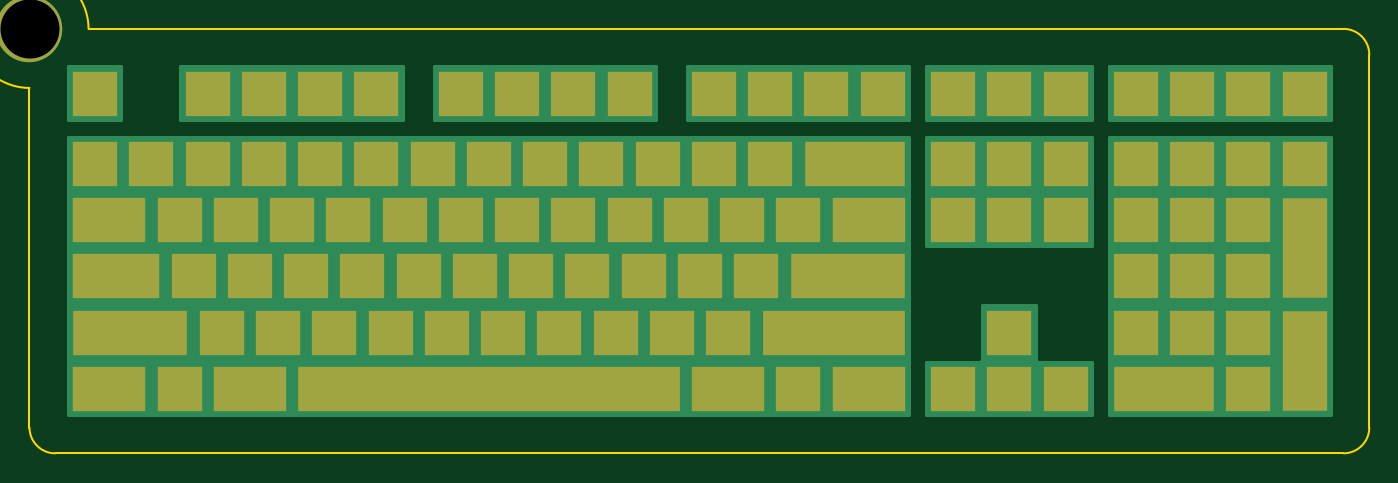
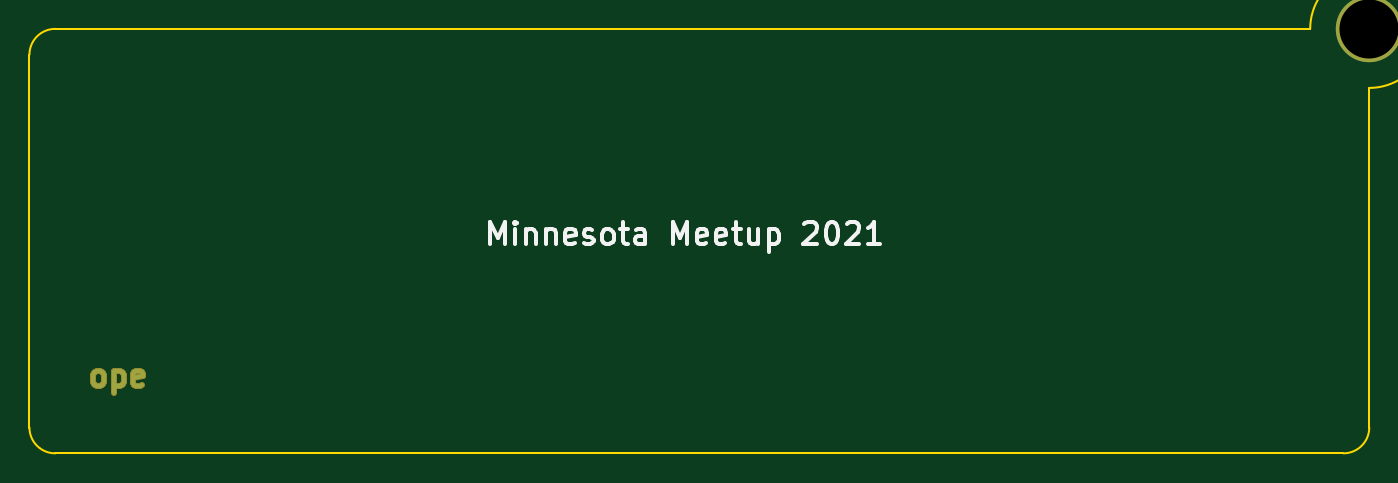
Circuit board: 11 layer files. Board 90.8 x 28.8 mm.
- bottom_copper: PCB-Keychains-B_Cu.gbr (1791 bytes)
- bottom_mask: PCB-Keychains-B_Mask.gbr (1692 bytes)
- paste: PCB-Keychains-B_Paste.gbr (514 bytes)
- bottom_silk: PCB-Keychains-B_SilkS.gbr (5814 bytes)
- outline: PCB-Keychains-Edge_Cuts.gbr (1060 bytes)
- top_copper: PCB-Keychains-F_Cu.gbr (5147 bytes)
- top_mask: PCB-Keychains-F_Mask.gbr (3618 bytes)
- paste: PCB-Keychains-F_Paste.gbr (514 bytes)
- top_silk: PCB-Keychains-F_SilkS.gbr (515 bytes)
- drill: PCB-Keychains-NPTH.drl (304 bytes)
- drill: PCB-Keychains-PTH.drl (327 bytes)

=== bottom_copper: PCB-Keychains-B_Cu.gbr ===
G04 #@! TF.GenerationSoftware,KiCad,Pcbnew,(5.1.10-1-10_14)*
G04 #@! TF.CreationDate,2021-08-20T11:59:54-05:00*
G04 #@! TF.ProjectId,PCB-Keychains,5043422d-4b65-4796-9368-61696e732e6b,rev?*
G04 #@! TF.SameCoordinates,Original*
G04 #@! TF.FileFunction,Copper,L2,Bot*
G04 #@! TF.FilePolarity,Positive*
%FSLAX46Y46*%
G04 Gerber Fmt 4.6, Leading zero omitted, Abs format (unit mm)*
G04 Created by KiCad (PCBNEW (5.1.10-1-10_14)) date 2021-08-20 11:59:54*
%MOMM*%
%LPD*%
G01*
G04 APERTURE LIST*
G04 #@! TA.AperFunction,NonConductor*
%ADD10C,0.250000*%
G04 #@! TD*
G04 #@! TA.AperFunction,ComponentPad*
%ADD11C,4.500000*%
G04 #@! TD*
G04 APERTURE END LIST*
D10*
X98869821Y-159814821D02*
X99012678Y-159743392D01*
X99084107Y-159671964D01*
X99155535Y-159529107D01*
X99155535Y-159100535D01*
X99084107Y-158957678D01*
X99012678Y-158886250D01*
X98869821Y-158814821D01*
X98655535Y-158814821D01*
X98512678Y-158886250D01*
X98441250Y-158957678D01*
X98369821Y-159100535D01*
X98369821Y-159529107D01*
X98441250Y-159671964D01*
X98512678Y-159743392D01*
X98655535Y-159814821D01*
X98869821Y-159814821D01*
X97726964Y-158814821D02*
X97726964Y-160314821D01*
X97726964Y-158886250D02*
X97584107Y-158814821D01*
X97298392Y-158814821D01*
X97155535Y-158886250D01*
X97084107Y-158957678D01*
X97012678Y-159100535D01*
X97012678Y-159529107D01*
X97084107Y-159671964D01*
X97155535Y-159743392D01*
X97298392Y-159814821D01*
X97584107Y-159814821D01*
X97726964Y-159743392D01*
X95798392Y-159743392D02*
X95941250Y-159814821D01*
X96226964Y-159814821D01*
X96369821Y-159743392D01*
X96441250Y-159600535D01*
X96441250Y-159029107D01*
X96369821Y-158886250D01*
X96226964Y-158814821D01*
X95941250Y-158814821D01*
X95798392Y-158886250D01*
X95726964Y-159029107D01*
X95726964Y-159171964D01*
X96441250Y-159314821D01*
D11*
X12691250Y-135636250D03*
M02*

=== bottom_mask: PCB-Keychains-B_Mask.gbr ===
G04 #@! TF.GenerationSoftware,KiCad,Pcbnew,(5.1.10-1-10_14)*
G04 #@! TF.CreationDate,2021-08-20T11:59:55-05:00*
G04 #@! TF.ProjectId,PCB-Keychains,5043422d-4b65-4796-9368-61696e732e6b,rev?*
G04 #@! TF.SameCoordinates,Original*
G04 #@! TF.FileFunction,Soldermask,Bot*
G04 #@! TF.FilePolarity,Negative*
%FSLAX46Y46*%
G04 Gerber Fmt 4.6, Leading zero omitted, Abs format (unit mm)*
G04 Created by KiCad (PCBNEW (5.1.10-1-10_14)) date 2021-08-20 11:59:55*
%MOMM*%
%LPD*%
G01*
G04 APERTURE LIST*
%ADD10C,0.375000*%
%ADD11C,4.500000*%
G04 APERTURE END LIST*
D10*
X98869821Y-159814821D02*
X99012678Y-159743392D01*
X99084107Y-159671964D01*
X99155535Y-159529107D01*
X99155535Y-159100535D01*
X99084107Y-158957678D01*
X99012678Y-158886250D01*
X98869821Y-158814821D01*
X98655535Y-158814821D01*
X98512678Y-158886250D01*
X98441250Y-158957678D01*
X98369821Y-159100535D01*
X98369821Y-159529107D01*
X98441250Y-159671964D01*
X98512678Y-159743392D01*
X98655535Y-159814821D01*
X98869821Y-159814821D01*
X97726964Y-158814821D02*
X97726964Y-160314821D01*
X97726964Y-158886250D02*
X97584107Y-158814821D01*
X97298392Y-158814821D01*
X97155535Y-158886250D01*
X97084107Y-158957678D01*
X97012678Y-159100535D01*
X97012678Y-159529107D01*
X97084107Y-159671964D01*
X97155535Y-159743392D01*
X97298392Y-159814821D01*
X97584107Y-159814821D01*
X97726964Y-159743392D01*
X95798392Y-159743392D02*
X95941250Y-159814821D01*
X96226964Y-159814821D01*
X96369821Y-159743392D01*
X96441250Y-159600535D01*
X96441250Y-159029107D01*
X96369821Y-158886250D01*
X96226964Y-158814821D01*
X95941250Y-158814821D01*
X95798392Y-158886250D01*
X95726964Y-159029107D01*
X95726964Y-159171964D01*
X96441250Y-159314821D01*
D11*
X12691250Y-135636250D03*
M02*

=== paste: PCB-Keychains-B_Paste.gbr ===
G04 #@! TF.GenerationSoftware,KiCad,Pcbnew,(5.1.10-1-10_14)*
G04 #@! TF.CreationDate,2021-08-20T11:59:54-05:00*
G04 #@! TF.ProjectId,PCB-Keychains,5043422d-4b65-4796-9368-61696e732e6b,rev?*
G04 #@! TF.SameCoordinates,Original*
G04 #@! TF.FileFunction,Paste,Bot*
G04 #@! TF.FilePolarity,Positive*
%FSLAX46Y46*%
G04 Gerber Fmt 4.6, Leading zero omitted, Abs format (unit mm)*
G04 Created by KiCad (PCBNEW (5.1.10-1-10_14)) date 2021-08-20 11:59:55*
%MOMM*%
%LPD*%
G01*
G04 APERTURE LIST*
G04 APERTURE END LIST*
M02*

=== bottom_silk: PCB-Keychains-B_SilkS.gbr ===
G04 #@! TF.GenerationSoftware,KiCad,Pcbnew,(5.1.10-1-10_14)*
G04 #@! TF.CreationDate,2021-08-20T11:59:55-05:00*
G04 #@! TF.ProjectId,PCB-Keychains,5043422d-4b65-4796-9368-61696e732e6b,rev?*
G04 #@! TF.SameCoordinates,Original*
G04 #@! TF.FileFunction,Legend,Bot*
G04 #@! TF.FilePolarity,Positive*
%FSLAX46Y46*%
G04 Gerber Fmt 4.6, Leading zero omitted, Abs format (unit mm)*
G04 Created by KiCad (PCBNEW (5.1.10-1-10_14)) date 2021-08-20 11:59:55*
%MOMM*%
%LPD*%
G01*
G04 APERTURE LIST*
%ADD10C,0.300000*%
G04 APERTURE END LIST*
D10*
X72233571Y-150221071D02*
X72233571Y-148721071D01*
X71733571Y-149792500D01*
X71233571Y-148721071D01*
X71233571Y-150221071D01*
X70519285Y-150221071D02*
X70519285Y-149221071D01*
X70519285Y-148721071D02*
X70590714Y-148792500D01*
X70519285Y-148863928D01*
X70447857Y-148792500D01*
X70519285Y-148721071D01*
X70519285Y-148863928D01*
X69805000Y-149221071D02*
X69805000Y-150221071D01*
X69805000Y-149363928D02*
X69733571Y-149292500D01*
X69590714Y-149221071D01*
X69376428Y-149221071D01*
X69233571Y-149292500D01*
X69162142Y-149435357D01*
X69162142Y-150221071D01*
X68447857Y-149221071D02*
X68447857Y-150221071D01*
X68447857Y-149363928D02*
X68376428Y-149292500D01*
X68233571Y-149221071D01*
X68019285Y-149221071D01*
X67876428Y-149292500D01*
X67805000Y-149435357D01*
X67805000Y-150221071D01*
X66519285Y-150149642D02*
X66662142Y-150221071D01*
X66947857Y-150221071D01*
X67090714Y-150149642D01*
X67162142Y-150006785D01*
X67162142Y-149435357D01*
X67090714Y-149292500D01*
X66947857Y-149221071D01*
X66662142Y-149221071D01*
X66519285Y-149292500D01*
X66447857Y-149435357D01*
X66447857Y-149578214D01*
X67162142Y-149721071D01*
X65876428Y-150149642D02*
X65733571Y-150221071D01*
X65447857Y-150221071D01*
X65305000Y-150149642D01*
X65233571Y-150006785D01*
X65233571Y-149935357D01*
X65305000Y-149792500D01*
X65447857Y-149721071D01*
X65662142Y-149721071D01*
X65805000Y-149649642D01*
X65876428Y-149506785D01*
X65876428Y-149435357D01*
X65805000Y-149292500D01*
X65662142Y-149221071D01*
X65447857Y-149221071D01*
X65305000Y-149292500D01*
X64376428Y-150221071D02*
X64519285Y-150149642D01*
X64590714Y-150078214D01*
X64662142Y-149935357D01*
X64662142Y-149506785D01*
X64590714Y-149363928D01*
X64519285Y-149292500D01*
X64376428Y-149221071D01*
X64162142Y-149221071D01*
X64019285Y-149292500D01*
X63947857Y-149363928D01*
X63876428Y-149506785D01*
X63876428Y-149935357D01*
X63947857Y-150078214D01*
X64019285Y-150149642D01*
X64162142Y-150221071D01*
X64376428Y-150221071D01*
X63447857Y-149221071D02*
X62876428Y-149221071D01*
X63233571Y-148721071D02*
X63233571Y-150006785D01*
X63162142Y-150149642D01*
X63019285Y-150221071D01*
X62876428Y-150221071D01*
X61733571Y-150221071D02*
X61733571Y-149435357D01*
X61805000Y-149292500D01*
X61947857Y-149221071D01*
X62233571Y-149221071D01*
X62376428Y-149292500D01*
X61733571Y-150149642D02*
X61876428Y-150221071D01*
X62233571Y-150221071D01*
X62376428Y-150149642D01*
X62447857Y-150006785D01*
X62447857Y-149863928D01*
X62376428Y-149721071D01*
X62233571Y-149649642D01*
X61876428Y-149649642D01*
X61733571Y-149578214D01*
X59876428Y-150221071D02*
X59876428Y-148721071D01*
X59376428Y-149792500D01*
X58876428Y-148721071D01*
X58876428Y-150221071D01*
X57590714Y-150149642D02*
X57733571Y-150221071D01*
X58019285Y-150221071D01*
X58162142Y-150149642D01*
X58233571Y-150006785D01*
X58233571Y-149435357D01*
X58162142Y-149292500D01*
X58019285Y-149221071D01*
X57733571Y-149221071D01*
X57590714Y-149292500D01*
X57519285Y-149435357D01*
X57519285Y-149578214D01*
X58233571Y-149721071D01*
X56305000Y-150149642D02*
X56447857Y-150221071D01*
X56733571Y-150221071D01*
X56876428Y-150149642D01*
X56947857Y-150006785D01*
X56947857Y-149435357D01*
X56876428Y-149292500D01*
X56733571Y-149221071D01*
X56447857Y-149221071D01*
X56305000Y-149292500D01*
X56233571Y-149435357D01*
X56233571Y-149578214D01*
X56947857Y-149721071D01*
X55805000Y-149221071D02*
X55233571Y-149221071D01*
X55590714Y-148721071D02*
X55590714Y-150006785D01*
X55519285Y-150149642D01*
X55376428Y-150221071D01*
X55233571Y-150221071D01*
X54090714Y-149221071D02*
X54090714Y-150221071D01*
X54733571Y-149221071D02*
X54733571Y-150006785D01*
X54662142Y-150149642D01*
X54519285Y-150221071D01*
X54305000Y-150221071D01*
X54162142Y-150149642D01*
X54090714Y-150078214D01*
X53376428Y-149221071D02*
X53376428Y-150721071D01*
X53376428Y-149292500D02*
X53233571Y-149221071D01*
X52947857Y-149221071D01*
X52805000Y-149292500D01*
X52733571Y-149363928D01*
X52662142Y-149506785D01*
X52662142Y-149935357D01*
X52733571Y-150078214D01*
X52805000Y-150149642D01*
X52947857Y-150221071D01*
X53233571Y-150221071D01*
X53376428Y-150149642D01*
X50947857Y-148863928D02*
X50876428Y-148792500D01*
X50733571Y-148721071D01*
X50376428Y-148721071D01*
X50233571Y-148792500D01*
X50162142Y-148863928D01*
X50090714Y-149006785D01*
X50090714Y-149149642D01*
X50162142Y-149363928D01*
X51019285Y-150221071D01*
X50090714Y-150221071D01*
X49162142Y-148721071D02*
X49019285Y-148721071D01*
X48876428Y-148792500D01*
X48805000Y-148863928D01*
X48733571Y-149006785D01*
X48662142Y-149292500D01*
X48662142Y-149649642D01*
X48733571Y-149935357D01*
X48805000Y-150078214D01*
X48876428Y-150149642D01*
X49019285Y-150221071D01*
X49162142Y-150221071D01*
X49305000Y-150149642D01*
X49376428Y-150078214D01*
X49447857Y-149935357D01*
X49519285Y-149649642D01*
X49519285Y-149292500D01*
X49447857Y-149006785D01*
X49376428Y-148863928D01*
X49305000Y-148792500D01*
X49162142Y-148721071D01*
X48090714Y-148863928D02*
X48019285Y-148792500D01*
X47876428Y-148721071D01*
X47519285Y-148721071D01*
X47376428Y-148792500D01*
X47305000Y-148863928D01*
X47233571Y-149006785D01*
X47233571Y-149149642D01*
X47305000Y-149363928D01*
X48162142Y-150221071D01*
X47233571Y-150221071D01*
X45805000Y-150221071D02*
X46662142Y-150221071D01*
X46233571Y-150221071D02*
X46233571Y-148721071D01*
X46376428Y-148935357D01*
X46519285Y-149078214D01*
X46662142Y-149149642D01*
M02*

=== outline: PCB-Keychains-Edge_Cuts.gbr ===
G04 #@! TF.GenerationSoftware,KiCad,Pcbnew,(5.1.10-1-10_14)*
G04 #@! TF.CreationDate,2021-08-20T11:59:55-05:00*
G04 #@! TF.ProjectId,PCB-Keychains,5043422d-4b65-4796-9368-61696e732e6b,rev?*
G04 #@! TF.SameCoordinates,Original*
G04 #@! TF.FileFunction,Profile,NP*
%FSLAX46Y46*%
G04 Gerber Fmt 4.6, Leading zero omitted, Abs format (unit mm)*
G04 Created by KiCad (PCBNEW (5.1.10-1-10_14)) date 2021-08-20 11:59:55*
%MOMM*%
%LPD*%
G01*
G04 APERTURE LIST*
G04 #@! TA.AperFunction,Profile*
%ADD10C,0.150000*%
G04 #@! TD*
G04 APERTURE END LIST*
D10*
X14441250Y-164386250D02*
G75*
G02*
X12691250Y-162636250I0J1750000D01*
G01*
X103441250Y-162636250D02*
G75*
G02*
X101691250Y-164386250I-1750000J0D01*
G01*
X101691250Y-135636250D02*
G75*
G02*
X103441250Y-137386250I0J-1750000D01*
G01*
X12691250Y-139636250D02*
G75*
G02*
X16691250Y-135636250I0J4000000D01*
G01*
X103441250Y-137386250D02*
X103441250Y-162636250D01*
X16691250Y-135636250D02*
X101691250Y-135636250D01*
X12691250Y-162636250D02*
X12691250Y-139636250D01*
X101691250Y-164386250D02*
X14441250Y-164386250D01*
M02*

=== top_copper: PCB-Keychains-F_Cu.gbr ===
G04 #@! TF.GenerationSoftware,KiCad,Pcbnew,(5.1.10-1-10_14)*
G04 #@! TF.CreationDate,2021-08-20T11:59:54-05:00*
G04 #@! TF.ProjectId,PCB-Keychains,5043422d-4b65-4796-9368-61696e732e6b,rev?*
G04 #@! TF.SameCoordinates,Original*
G04 #@! TF.FileFunction,Copper,L1,Top*
G04 #@! TF.FilePolarity,Positive*
%FSLAX46Y46*%
G04 Gerber Fmt 4.6, Leading zero omitted, Abs format (unit mm)*
G04 Created by KiCad (PCBNEW (5.1.10-1-10_14)) date 2021-08-20 11:59:54*
%MOMM*%
%LPD*%
G01*
G04 APERTURE LIST*
G04 #@! TA.AperFunction,ComponentPad*
%ADD10C,4.500000*%
G04 #@! TD*
G04 #@! TA.AperFunction,NonConductor*
%ADD11C,0.254000*%
G04 #@! TD*
G04 #@! TA.AperFunction,NonConductor*
%ADD12C,0.100000*%
G04 #@! TD*
G04 APERTURE END LIST*
D10*
X12691250Y-135636250D03*
D11*
X80835500Y-158115000D02*
X80837940Y-158139776D01*
X80845167Y-158163601D01*
X80856903Y-158185557D01*
X80872697Y-158204803D01*
X80891943Y-158220597D01*
X80913899Y-158232333D01*
X80937724Y-158239560D01*
X80962500Y-158242000D01*
X84645500Y-158242000D01*
X84645500Y-161798000D01*
X73469500Y-161798000D01*
X73469500Y-158242000D01*
X77152500Y-158242000D01*
X77177276Y-158239560D01*
X77201101Y-158232333D01*
X77223057Y-158220597D01*
X77242303Y-158204803D01*
X77258097Y-158185557D01*
X77269833Y-158163601D01*
X77277060Y-158139776D01*
X77279500Y-158115000D01*
X77279500Y-154432000D01*
X80835500Y-154432000D01*
X80835500Y-158115000D01*
G04 #@! TA.AperFunction,NonConductor*
D12*
G36*
X80835500Y-158115000D02*
G01*
X80837940Y-158139776D01*
X80845167Y-158163601D01*
X80856903Y-158185557D01*
X80872697Y-158204803D01*
X80891943Y-158220597D01*
X80913899Y-158232333D01*
X80937724Y-158239560D01*
X80962500Y-158242000D01*
X84645500Y-158242000D01*
X84645500Y-161798000D01*
X73469500Y-161798000D01*
X73469500Y-158242000D01*
X77152500Y-158242000D01*
X77177276Y-158239560D01*
X77201101Y-158232333D01*
X77223057Y-158220597D01*
X77242303Y-158204803D01*
X77258097Y-158185557D01*
X77269833Y-158163601D01*
X77277060Y-158139776D01*
X77279500Y-158115000D01*
X77279500Y-154432000D01*
X80835500Y-154432000D01*
X80835500Y-158115000D01*
G37*
G04 #@! TD.AperFunction*
D11*
X37973000Y-141795500D02*
X22987000Y-141795500D01*
X22987000Y-138239500D01*
X37973000Y-138239500D01*
X37973000Y-141795500D01*
G04 #@! TA.AperFunction,NonConductor*
D12*
G36*
X37973000Y-141795500D02*
G01*
X22987000Y-141795500D01*
X22987000Y-138239500D01*
X37973000Y-138239500D01*
X37973000Y-141795500D01*
G37*
G04 #@! TD.AperFunction*
D11*
X18923000Y-141795500D02*
X15367000Y-141795500D01*
X15367000Y-138239500D01*
X18923000Y-138239500D01*
X18923000Y-141795500D01*
G04 #@! TA.AperFunction,NonConductor*
D12*
G36*
X18923000Y-141795500D02*
G01*
X15367000Y-141795500D01*
X15367000Y-138239500D01*
X18923000Y-138239500D01*
X18923000Y-141795500D01*
G37*
G04 #@! TD.AperFunction*
D11*
X55118000Y-141795500D02*
X40132000Y-141795500D01*
X40132000Y-138239500D01*
X55118000Y-138239500D01*
X55118000Y-141795500D01*
G04 #@! TA.AperFunction,NonConductor*
D12*
G36*
X55118000Y-141795500D02*
G01*
X40132000Y-141795500D01*
X40132000Y-138239500D01*
X55118000Y-138239500D01*
X55118000Y-141795500D01*
G37*
G04 #@! TD.AperFunction*
D11*
X72263000Y-141795500D02*
X57277000Y-141795500D01*
X57277000Y-138239500D01*
X72263000Y-138239500D01*
X72263000Y-141795500D01*
G04 #@! TA.AperFunction,NonConductor*
D12*
G36*
X72263000Y-141795500D02*
G01*
X57277000Y-141795500D01*
X57277000Y-138239500D01*
X72263000Y-138239500D01*
X72263000Y-141795500D01*
G37*
G04 #@! TD.AperFunction*
D11*
X84645500Y-141795500D02*
X73469500Y-141795500D01*
X73469500Y-138239500D01*
X84645500Y-138239500D01*
X84645500Y-141795500D01*
G04 #@! TA.AperFunction,NonConductor*
D12*
G36*
X84645500Y-141795500D02*
G01*
X73469500Y-141795500D01*
X73469500Y-138239500D01*
X84645500Y-138239500D01*
X84645500Y-141795500D01*
G37*
G04 #@! TD.AperFunction*
D11*
X84645500Y-150368000D02*
X73469500Y-150368000D01*
X73469500Y-143002000D01*
X84645500Y-143002000D01*
X84645500Y-150368000D01*
G04 #@! TA.AperFunction,NonConductor*
D12*
G36*
X84645500Y-150368000D02*
G01*
X73469500Y-150368000D01*
X73469500Y-143002000D01*
X84645500Y-143002000D01*
X84645500Y-150368000D01*
G37*
G04 #@! TD.AperFunction*
D11*
X100838000Y-161798000D02*
X85852000Y-161798000D01*
X85852000Y-143002000D01*
X100838000Y-143002000D01*
X100838000Y-161798000D01*
G04 #@! TA.AperFunction,NonConductor*
D12*
G36*
X100838000Y-161798000D02*
G01*
X85852000Y-161798000D01*
X85852000Y-143002000D01*
X100838000Y-143002000D01*
X100838000Y-161798000D01*
G37*
G04 #@! TD.AperFunction*
D11*
X100838000Y-141795500D02*
X85852000Y-141795500D01*
X85852000Y-138239500D01*
X100838000Y-138239500D01*
X100838000Y-141795500D01*
G04 #@! TA.AperFunction,NonConductor*
D12*
G36*
X100838000Y-141795500D02*
G01*
X85852000Y-141795500D01*
X85852000Y-138239500D01*
X100838000Y-138239500D01*
X100838000Y-141795500D01*
G37*
G04 #@! TD.AperFunction*
D11*
X72263000Y-161798000D02*
X15367000Y-161798000D01*
X15367000Y-143002000D01*
X72263000Y-143002000D01*
X72263000Y-161798000D01*
G04 #@! TA.AperFunction,NonConductor*
D12*
G36*
X72263000Y-161798000D02*
G01*
X15367000Y-161798000D01*
X15367000Y-143002000D01*
X72263000Y-143002000D01*
X72263000Y-161798000D01*
G37*
G04 #@! TD.AperFunction*
M02*

=== top_mask: PCB-Keychains-F_Mask.gbr ===
G04 #@! TF.GenerationSoftware,KiCad,Pcbnew,(5.1.10-1-10_14)*
G04 #@! TF.CreationDate,2021-08-20T11:59:55-05:00*
G04 #@! TF.ProjectId,PCB-Keychains,5043422d-4b65-4796-9368-61696e732e6b,rev?*
G04 #@! TF.SameCoordinates,Original*
G04 #@! TF.FileFunction,Soldermask,Top*
G04 #@! TF.FilePolarity,Negative*
%FSLAX46Y46*%
G04 Gerber Fmt 4.6, Leading zero omitted, Abs format (unit mm)*
G04 Created by KiCad (PCBNEW (5.1.10-1-10_14)) date 2021-08-20 11:59:55*
%MOMM*%
%LPD*%
G01*
G04 APERTURE LIST*
%ADD10C,4.500000*%
%ADD11R,3.000000X3.000000*%
%ADD12R,3.000000X6.810000*%
%ADD13R,4.905000X3.000000*%
%ADD14R,7.762500X3.000000*%
%ADD15R,5.857500X3.000000*%
%ADD16R,6.810000X3.000000*%
%ADD17R,25.860000X3.000000*%
%ADD18R,9.667500X3.000000*%
G04 APERTURE END LIST*
D10*
X12691250Y-135636250D03*
D11*
X87630000Y-140017500D03*
X95250000Y-140017500D03*
X91440000Y-140017500D03*
X99060000Y-140017500D03*
X95250000Y-152400000D03*
X95250000Y-144780000D03*
X95250000Y-156210000D03*
X99060000Y-144780000D03*
X87630000Y-152400000D03*
X91440000Y-156210000D03*
X87630000Y-148590000D03*
X91440000Y-152400000D03*
D12*
X99060000Y-158115000D03*
D11*
X87630000Y-144780000D03*
X95250000Y-148590000D03*
X87630000Y-156210000D03*
X95250000Y-160020000D03*
D12*
X99060000Y-150495000D03*
D11*
X91440000Y-144780000D03*
X91440000Y-148590000D03*
X55245000Y-144780000D03*
X24765000Y-144780000D03*
X36195000Y-144780000D03*
X28575000Y-144780000D03*
X32385000Y-144780000D03*
X43815000Y-144780000D03*
X40005000Y-144780000D03*
X51435000Y-144780000D03*
X62865000Y-144780000D03*
X34290000Y-148590000D03*
D13*
X18097500Y-148590000D03*
D11*
X22860000Y-148590000D03*
X58102500Y-152400000D03*
X49530000Y-148590000D03*
X59055000Y-144780000D03*
X27622500Y-152400000D03*
X26670000Y-148590000D03*
X50482500Y-152400000D03*
X64770000Y-148590000D03*
X38100000Y-148590000D03*
X57150000Y-148590000D03*
D13*
X69532500Y-148590000D03*
D11*
X53340000Y-148590000D03*
D14*
X68103750Y-152400000D03*
D11*
X35242500Y-152400000D03*
X41910000Y-148590000D03*
X30480000Y-148590000D03*
X45720000Y-148590000D03*
X60960000Y-148590000D03*
D15*
X18573750Y-152400000D03*
D11*
X23812500Y-152400000D03*
X61912500Y-152400000D03*
X31432500Y-152400000D03*
X46672500Y-152400000D03*
X47625000Y-144780000D03*
X54292500Y-152400000D03*
X42862500Y-152400000D03*
D16*
X68580000Y-144780000D03*
D11*
X79057500Y-148590000D03*
X75247500Y-160020000D03*
X48577500Y-156210000D03*
X17145000Y-144780000D03*
X60007500Y-156210000D03*
D13*
X18097500Y-160020000D03*
D11*
X79057500Y-140017500D03*
D17*
X43815000Y-160020000D03*
D13*
X60007500Y-160020000D03*
D11*
X41910000Y-140017500D03*
X44767500Y-156210000D03*
X82867500Y-148590000D03*
X79057500Y-160020000D03*
X29527500Y-156210000D03*
X40957500Y-156210000D03*
D18*
X67151250Y-156210000D03*
D11*
X17145000Y-140017500D03*
X52387500Y-156210000D03*
X33337500Y-156210000D03*
X56197500Y-156210000D03*
X82867500Y-160020000D03*
X25717500Y-156210000D03*
X75247500Y-144780000D03*
D13*
X27622500Y-160020000D03*
D11*
X82867500Y-144780000D03*
X75247500Y-140017500D03*
X79057500Y-144780000D03*
X37147500Y-156210000D03*
X79057500Y-156210000D03*
D14*
X19526250Y-156210000D03*
D11*
X39052500Y-152400000D03*
X82867500Y-140017500D03*
D13*
X69532500Y-160020000D03*
D11*
X24765000Y-140017500D03*
X75247500Y-148590000D03*
X59055000Y-140017500D03*
X66675000Y-140017500D03*
X62865000Y-140017500D03*
X45720000Y-140017500D03*
X49530000Y-140017500D03*
X53340000Y-140017500D03*
X70485000Y-140017500D03*
X20955000Y-144780000D03*
X36195000Y-140017500D03*
X32385000Y-140017500D03*
X28575000Y-140017500D03*
D16*
X89535000Y-160020000D03*
D11*
X22860000Y-160020000D03*
X64770000Y-160020000D03*
M02*

=== paste: PCB-Keychains-F_Paste.gbr ===
G04 #@! TF.GenerationSoftware,KiCad,Pcbnew,(5.1.10-1-10_14)*
G04 #@! TF.CreationDate,2021-08-20T11:59:54-05:00*
G04 #@! TF.ProjectId,PCB-Keychains,5043422d-4b65-4796-9368-61696e732e6b,rev?*
G04 #@! TF.SameCoordinates,Original*
G04 #@! TF.FileFunction,Paste,Top*
G04 #@! TF.FilePolarity,Positive*
%FSLAX46Y46*%
G04 Gerber Fmt 4.6, Leading zero omitted, Abs format (unit mm)*
G04 Created by KiCad (PCBNEW (5.1.10-1-10_14)) date 2021-08-20 11:59:54*
%MOMM*%
%LPD*%
G01*
G04 APERTURE LIST*
G04 APERTURE END LIST*
M02*

=== top_silk: PCB-Keychains-F_SilkS.gbr ===
G04 #@! TF.GenerationSoftware,KiCad,Pcbnew,(5.1.10-1-10_14)*
G04 #@! TF.CreationDate,2021-08-20T11:59:55-05:00*
G04 #@! TF.ProjectId,PCB-Keychains,5043422d-4b65-4796-9368-61696e732e6b,rev?*
G04 #@! TF.SameCoordinates,Original*
G04 #@! TF.FileFunction,Legend,Top*
G04 #@! TF.FilePolarity,Positive*
%FSLAX46Y46*%
G04 Gerber Fmt 4.6, Leading zero omitted, Abs format (unit mm)*
G04 Created by KiCad (PCBNEW (5.1.10-1-10_14)) date 2021-08-20 11:59:55*
%MOMM*%
%LPD*%
G01*
G04 APERTURE LIST*
G04 APERTURE END LIST*
M02*

=== drill: PCB-Keychains-NPTH.drl ===
M48
; DRILL file {KiCad (5.1.10-1-10_14)} date Friday, August 20, 2021 at 11:59:56 AM
; FORMAT={-:-/ absolute / inch / decimal}
; #@! TF.CreationDate,2021-08-20T11:59:56-05:00
; #@! TF.GenerationSoftware,Kicad,Pcbnew,(5.1.10-1-10_14)
; #@! TF.FileFunction,NonPlated,1,2,NPTH
FMAT,2
INCH
%
G90
G05
T0
M30

=== drill: PCB-Keychains-PTH.drl ===
M48
; DRILL file {KiCad (5.1.10-1-10_14)} date Friday, August 20, 2021 at 11:59:56 AM
; FORMAT={-:-/ absolute / inch / decimal}
; #@! TF.CreationDate,2021-08-20T11:59:56-05:00
; #@! TF.GenerationSoftware,Kicad,Pcbnew,(5.1.10-1-10_14)
; #@! TF.FileFunction,Plated,1,2,PTH
FMAT,2
INCH
T1C0.1575
%
G90
G05
T1
X0.4997Y-5.34
T0
M30

